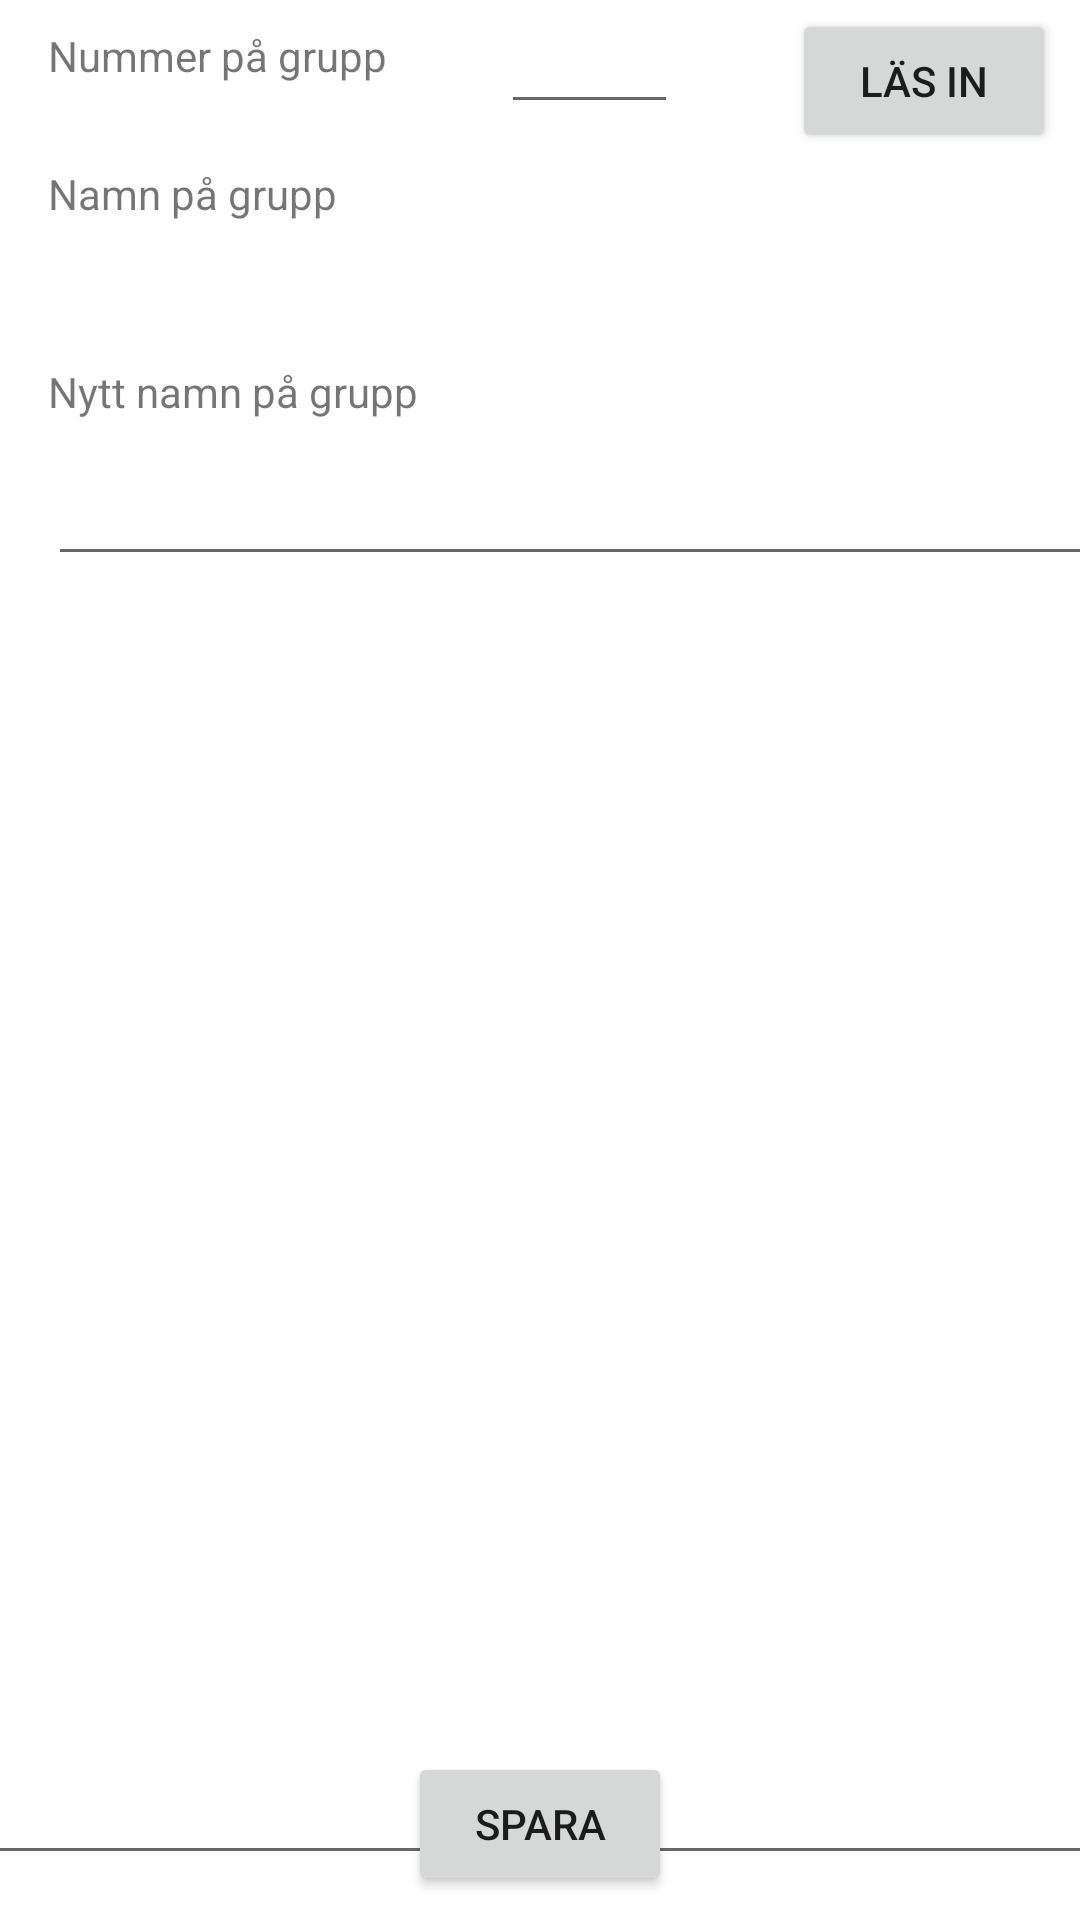

Produce the Android XML layout that renders to this screen, including the resource entries it uses.
<!-- AndroidManifest.xml: application theme Theme.Test_hsb -->
<!-- res/layout/activity_byt_grupp_info.xml -->
<?xml version="1.0" encoding="utf-8"?>
<androidx.constraintlayout.widget.ConstraintLayout xmlns:android="http://schemas.android.com/apk/res/android"
    xmlns:app="http://schemas.android.com/apk/res-auto"
    xmlns:tools="http://schemas.android.com/tools"
    android:layout_width="match_parent"
    android:layout_height="match_parent"
    tools:context=".BytGruppInfo">

    <EditText
        android:id="@+id/oldGroupNameET"
        android:layout_width="59dp"
        android:layout_height="0dp"
        android:layout_marginStart="16dp"
        android:ems="10"
        android:inputType="textPersonName"
        app:layout_constraintStart_toEndOf="@+id/textView4"
        tools:layout_editor_absoluteY="9dp" />

    <TextView
        android:id="@+id/textView4"
        android:layout_width="135dp"
        android:layout_height="21dp"
        android:layout_marginStart="16dp"
        android:layout_marginTop="9dp"
        android:text="Nummer på grupp"
        app:layout_constraintStart_toStartOf="parent"
        app:layout_constraintTop_toTopOf="parent" />

    <Button
        android:id="@+id/readGroup"
        android:layout_width="wrap_content"
        android:layout_height="wrap_content"
        android:layout_marginTop="3dp"
        android:layout_marginEnd="8dp"
        android:text="Läs in"
        app:layout_constraintEnd_toEndOf="parent"
        app:layout_constraintTop_toTopOf="parent" />

    <TextView
        android:id="@+id/textView16"
        android:layout_width="wrap_content"
        android:layout_height="wrap_content"
        android:layout_marginStart="16dp"
        android:layout_marginTop="8dp"
        android:text="Nytt namn på grupp"
        app:layout_constraintStart_toStartOf="parent"
        app:layout_constraintTop_toBottomOf="@+id/oldGroupNameTV" />

    <EditText
        android:id="@+id/newGroupNameET"
        android:layout_width="372dp"
        android:layout_height="44dp"
        android:layout_marginStart="16dp"
        android:layout_marginTop="8dp"
        android:ems="10"
        android:inputType="textPersonName"
        app:layout_constraintStart_toStartOf="parent"
        app:layout_constraintTop_toBottomOf="@+id/textView16" />

    <EditText
        android:id="@+id/groupMoreInfoET"
        android:layout_width="372dp"
        android:layout_height="425dp"
        android:layout_marginStart="8dp"
        android:layout_marginTop="8dp"
        android:layout_marginEnd="8dp"
        android:ems="10"
        android:gravity="top"
        android:inputType="textPersonName"
        app:layout_constraintEnd_toEndOf="parent"
        app:layout_constraintStart_toStartOf="parent"
        app:layout_constraintTop_toBottomOf="@+id/newGroupNameET" />

    <Button
        android:id="@+id/saveGroup"
        android:layout_width="wrap_content"
        android:layout_height="wrap_content"
        android:layout_marginBottom="8dp"
        android:text="spara"
        app:layout_constraintBottom_toBottomOf="parent"
        app:layout_constraintEnd_toEndOf="parent"
        app:layout_constraintStart_toStartOf="parent" />

    <TextView
        android:id="@+id/textView17"
        android:layout_width="wrap_content"
        android:layout_height="wrap_content"
        android:layout_marginStart="16dp"
        android:layout_marginTop="25dp"
        android:text="Namn på grupp"
        app:layout_constraintStart_toStartOf="parent"
        app:layout_constraintTop_toBottomOf="@+id/textView4" />

    <TextView
        android:id="@+id/oldGroupNameTV"
        android:layout_width="368dp"
        android:layout_height="31dp"
        android:layout_marginStart="16dp"
        android:layout_marginTop="8dp"
        app:layout_constraintStart_toStartOf="parent"
        app:layout_constraintTop_toBottomOf="@+id/textView17" />

    <Button
        android:id="@+id/removeGroupBtn"
        android:layout_width="wrap_content"
        android:layout_height="wrap_content"
        android:layout_marginBottom="1dp"
        android:text="ta bort"
        app:layout_constraintBottom_toTopOf="@+id/saveGroup"
        app:layout_constraintEnd_toEndOf="parent"
        app:layout_constraintStart_toStartOf="parent"
        app:layout_constraintTop_toBottomOf="@+id/groupMoreInfoET" />
</androidx.constraintlayout.widget.ConstraintLayout>
<!-- resources referenced by this layout -->
<resources>
  <style name="Theme.Test_hsb" parent="Theme.MaterialComponents.DayNight.NoActionBar">
          
          <item name="colorPrimary">@color/purple_500</item>
          <item name="colorPrimaryVariant">@color/purple_700</item>
          <item name="colorOnPrimary">@color/white</item>
          
          <item name="colorSecondary">@color/teal_200</item>
          <item name="colorSecondaryVariant">@color/teal_700</item>
          <item name="colorOnSecondary">@color/black</item>
          
          <item name="android:statusBarColor" tools:targetApi="l">?attr/colorPrimaryVariant</item>
          
      </style>
  <!-- not gathered from this repository: default colours our renderer supplied (Android Studio template values) -->
  <color name="purple_500">#FF6200EE</color>
  <color name="purple_700">#FF3700B3</color>
  <color name="teal_200">#FF03DAC5</color>
  <color name="teal_700">#FF018786</color>
  <color name="black">#FF000000</color>
  <color name="white">#FFFFFFFF</color>
</resources>
